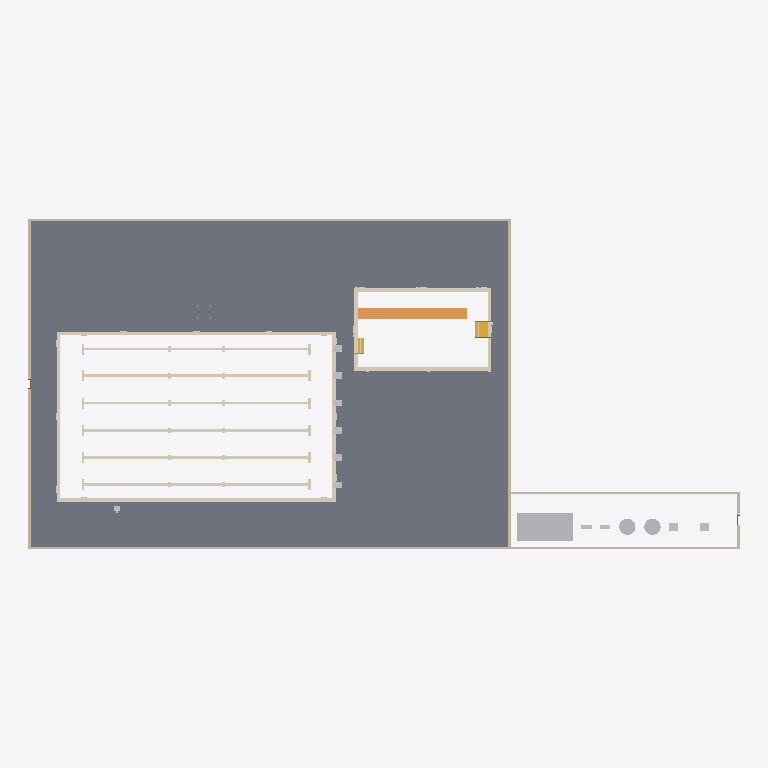
Plan cut of the same IFC building model at storey 'Level 1' (level 0.00 m, cut at 1.40 m), seen from above with north up, elements coloured by IFC class: 14 other elements (light grey), 7 walls (beige), 6 coverings (cream), 1 slab (grey), 1 ramp (orange), 1 stair (yellow), 1 railing (pink). Cut surfaces are drawn darker.
Extent 65.2 m × 30.2 m × 8.4 m (x, y, z). Storeys (1): Level 1 at 0.00 m. Elements (44): 13 IfcFurniture, 9 IfcWall, 6 IfcCovering, 3 IfcSlab, 3 IfcTank, 2 IfcDoor, 2 IfcFilter, 2 IfcPump, 1 IfcRailing, 1 IfcRamp, 1 IfcStair, 1 IfcTransportElement.

HEADER;
FILE_DESCRIPTION(('ViewDefinition [CoordinationView]'),'2;1');
FILE_NAME('','2026-11-11T14:52:35',(''),(''),'IfcOpenShell 0.8.0','IfcOpenShell 0.8.0','');
FILE_SCHEMA(('IFC4'));
ENDSEC;
DATA;
#9=IFCPROJECT('2P7BnwlrfAqfCbq2K0RWRw',$,'Project',$,$,$,$,(#8),#5);
#10=IFCSITE('1UQ$oogjnFtQsdzFP1cyIN',$,'Site',$,$,$,$,$,.ELEMENT.,$,$,$,$,$);
#12=IFCBUILDING('2Wn$xhPib9Fw0YuZqtgm2o',$,'Building',$,$,$,$,$,.ELEMENT.,$,$,$);
#14=IFCBUILDINGSTOREY('0jZefb_Wr9xeix1xLXoRIM',$,'Level 1',$,$,$,$,$,.ELEMENT.,0.0);
#17=IFCSLAB('3PXokYwuz0kvrFqwg9BZKH',$,$,$,$,#375,#388,$,.FLOOR.);
#1178=IFCCOVERING('0GcsNB66LDERQt0rDnkMsx',$,'Main pool lane markings','rxd:pool','LANEMARKING',#1181,#4531,$,.USERDEFINED.);
#1026=IFCCOVERING('3_Rhg9iaz1vR5xGOQqJqtJ',$,'Main pool coping','rxd:pool','COPING',#1029,#1177,$,.USERDEFINED.);
#56=IFCTANK('3duXCRTuXBNAWqZu9YPj$S',$,$,$,$,#687,#692,$,.STORAGE.);
#6549=IFCCOVERING('1$AOWsSGb4wfKzxqQ_rWq1',$,'Teaching pool coping','rxd:pool','COPING',#6552,#6700,$,.USERDEFINED.);
#7079=IFCRAMP('1Vl4X83J50zBHJBlVxN5JV',$,'Teaching pool sloped entries','rxd:pool',$,#7082,#7208,$,.STRAIGHT_RUN_RAMP.);
#20=IFCWALL('3fQDu5OjDETePEf_vqGyZg',$,$,$,$,#113,#126,$,.STANDARD.);
#19=IFCWALL('1mFn22kdz26efP_H47$t0P',$,$,$,$,#88,#101,$,.STANDARD.);
#21=IFCWALL('1mT3SXPCfFFfUD_YUGQCvW',$,$,$,$,#137,#150,$,.STANDARD.);
#22=IFCWALL('29RUuZJEL09wI_3OS8oUw9',$,$,$,$,#161,#174,$,.STANDARD.);
#49=IFCWALL('31GTscsYL3cvp0i3jTPn55',$,$,$,$,#185,#198,$,.STANDARD.);
#51=IFCWALL('19VEKpwTD5y8gXsyIYwlJO',$,$,$,$,#233,#246,$,.STANDARD.);
#6701=IFCSTAIR('28dfLHZyr5k81Enw6wIeFA',$,'Teaching pool stairs','rxd:pool',$,#6704,#7078,$,.STRAIGHT_RUN_STAIR.);
#9605=IFCCOVERING('1cc57cLXzB5vRWk6q49_K3',$,'Teaching pool depth markings','rxd:pool','DEPTHMARKING',#9608,#11098,$,.USERDEFINED.);
#64=IFCFILTER('049J7d9cr9tviZBqf8myMT',$,$,$,$,#727,#732,$,.WATERFILTER.);
#62=IFCFILTER('1TSNqfT757NhDETbLmB9MO',$,$,$,$,#717,#722,$,.WATERFILTER.);
#4532=IFCCOVERING('08HOD8J8nAkwORI9t0A5RA',$,'Main pool depth markings','rxd:pool','DEPTHMARKING',#4535,#6149,$,.USERDEFINED.);
#50=IFCWALL('2st8JWHlD0yPXw3IiSQs3x',$,$,$,$,#209,#222,$,.STANDARD.);
#66=IFCTANK('2cHWWkRAn7q8keMjoKvSW7',$,$,$,$,#737,#742,$,.STORAGE.);
#68=IFCTANK('3AUhQlsjPChRB3mLLqYqr8',$,$,$,$,#747,#752,$,.STORAGE.);
#34=IFCFURNITURE('1oOm1Ma5b9dvgWJvCwQe4X',$,$,$,'Starting Platform',#557,#562,$,.USERDEFINED.);
#35=IFCFURNITURE('0sSYhGA3PAzQF4yVHkSI8F',$,$,$,'Starting Platform',#567,#572,$,.USERDEFINED.);
#37=IFCFURNITURE('1zH9lzVoDE7969xd1WdibK',$,$,$,'Starting Platform',#587,#592,$,.USERDEFINED.);
#38=IFCFURNITURE('2v66JIXhH5rPSV69PnctsY',$,$,$,'Starting Platform',#597,#602,$,.USERDEFINED.);
#33=IFCFURNITURE('2sp3rlNL95k98v4xn4k5$A',$,$,$,'Starting Platform',#547,#552,$,.USERDEFINED.);
#36=IFCFURNITURE('3NjE8UoVT2UACH3AyN3hvg',$,$,$,'Starting Platform',#577,#582,$,.USERDEFINED.);
#58=IFCPUMP('36hDmzoI979f239C8E_9MX',$,$,$,$,#697,#702,$,.NOTDEFINED.);
#7209=IFCRAILING('12gMwFC6f4F9BiCChyPLQ$',$,'Teaching pool handrails','rxd:pool',$,#7212,#9226,$,.HANDRAIL.);
#60=IFCPUMP('22C05Q7p1EghgMmoILl4gt',$,$,$,$,#707,#712,$,.NOTDEFINED.);
#43=IFCTRANSPORTELEMENT('3QZhOratz4OQNHMSf2qEp1',$,$,$,'Pool Lift',#647,#652,$,.USERDEFINED.);
#9227=IFCCOVERING('0RNn9Jvt51EvPzsKrYLYun',$,'Teaching pool nosing stripes','rxd:pool','NOSING',#9230,#9604,$,.USERDEFINED.);
ENDSEC;
